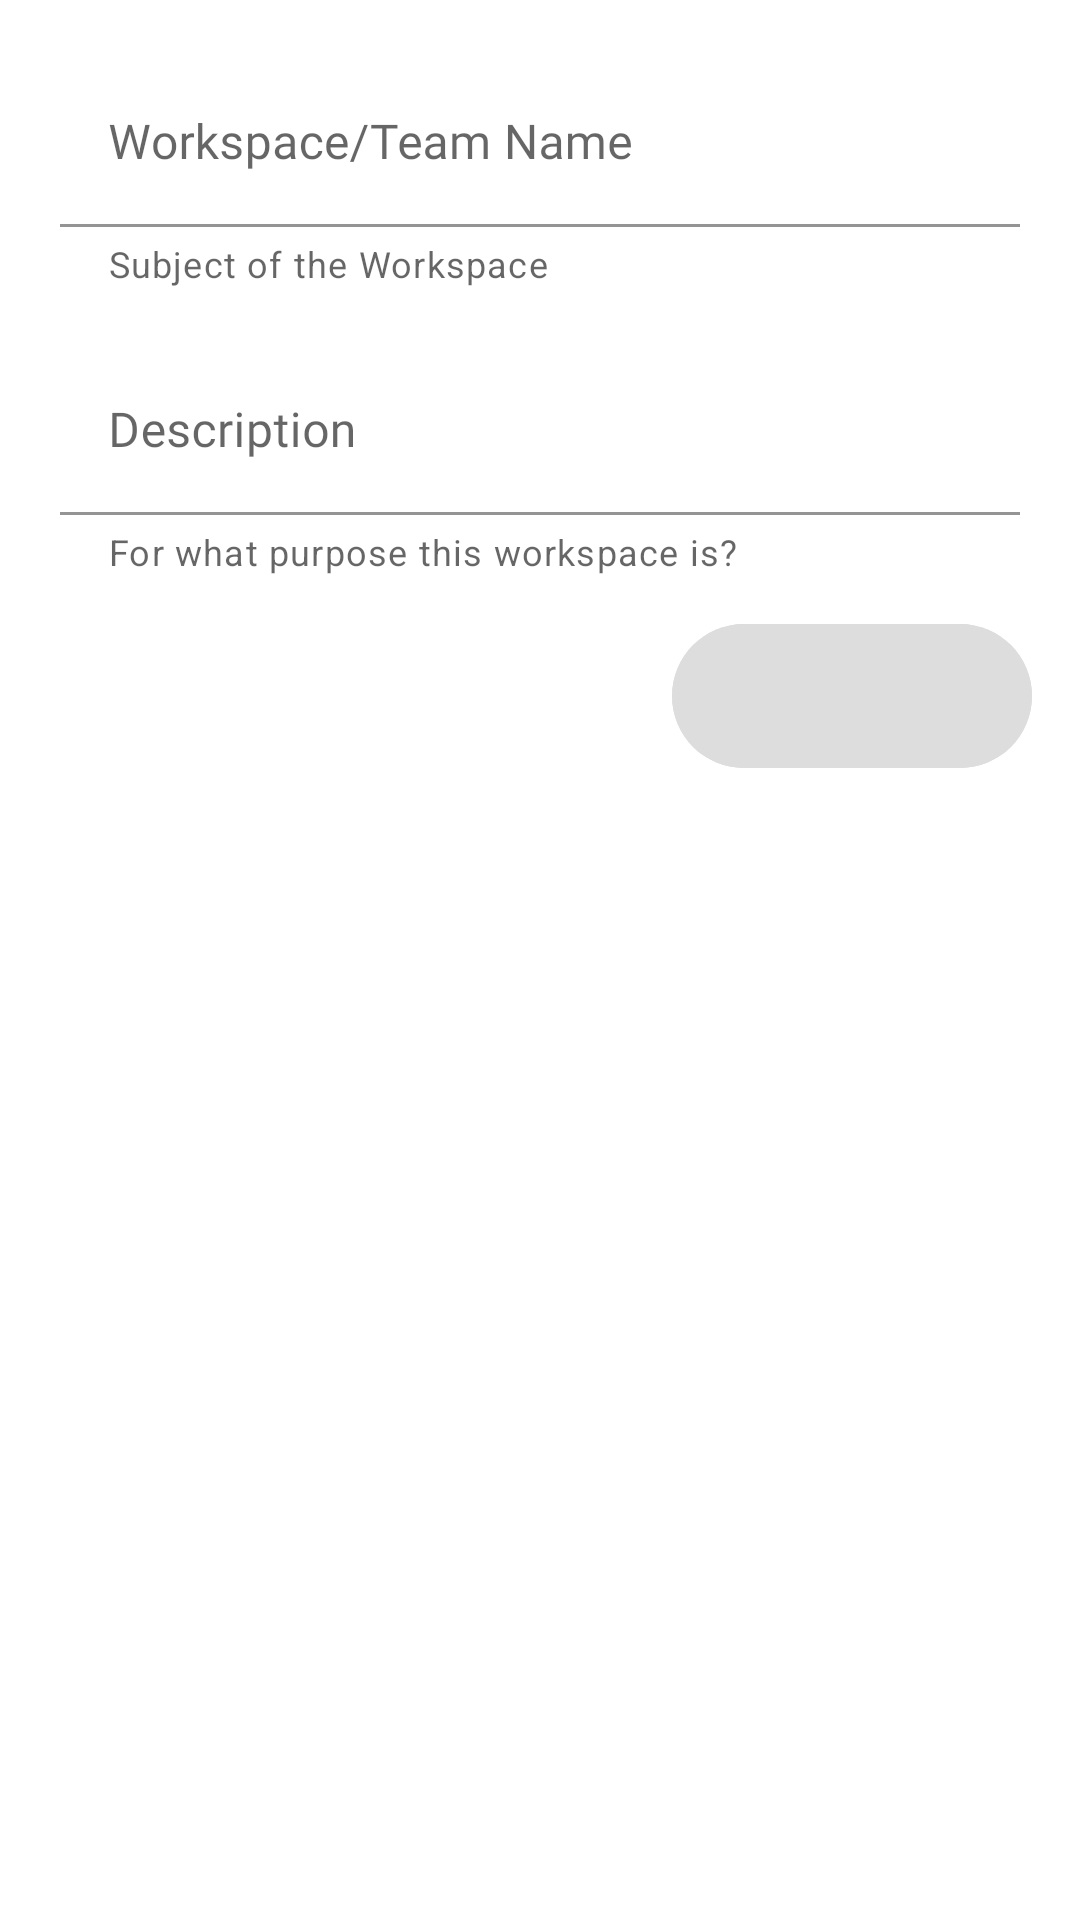

Layout XML and referenced resources for this Android screen:
<!-- AndroidManifest.xml: application theme Theme.Friends -->
<!-- res/layout/activity_create_workspace.xml -->
<?xml version="1.0" encoding="utf-8"?>
<androidx.constraintlayout.widget.ConstraintLayout xmlns:android="http://schemas.android.com/apk/res/android"
    xmlns:app="http://schemas.android.com/apk/res-auto"
    xmlns:tools="http://schemas.android.com/tools"
    android:layout_width="match_parent"
    android:layout_height="match_parent"
    tools:context=".activities.CreateWorkspaceActivity">

    <com.google.android.material.textfield.TextInputLayout
        android:id="@+id/textInputTitle"
        android:layout_width="match_parent"
        android:layout_height="wrap_content"
        android:layout_margin="20dp"
        android:fontFamily="@font/rubik_light"
        android:hint="@string/workspace_team_name"
        app:boxBackgroundColor="@color/white"
        app:boxStrokeErrorColor="@android:color/holo_red_light"
        app:errorIconTint="@android:color/holo_red_light"
        app:errorTextAppearance="@android:color/holo_red_light"
        app:errorTextColor="@android:color/holo_red_light"
        app:helperText="Subject of the Workspace"
        app:layout_constraintEnd_toEndOf="parent"
        app:layout_constraintStart_toStartOf="parent"
        app:layout_constraintTop_toTopOf="parent">

        <com.google.android.material.textfield.TextInputEditText
            android:layout_width="match_parent"
            android:layout_height="wrap_content"
            android:fontFamily="@font/rubik_light"
            android:inputType="textMultiLine"
            android:maxHeight="100dp"
            android:textColor="@color/black" />
    </com.google.android.material.textfield.TextInputLayout>

    <com.google.android.material.textfield.TextInputLayout
        android:id="@+id/textInputBody"
        android:layout_width="match_parent"
        android:layout_height="wrap_content"
        android:layout_margin="20dp"
        android:fontFamily="@font/rubik_light"
        android:hint="@string/description"
        app:boxBackgroundColor="@color/white"
        app:boxStrokeErrorColor="@android:color/holo_red_light"
        app:errorIconTint="@android:color/holo_red_light"
        app:errorTextAppearance="@android:color/holo_red_light"
        app:errorTextColor="@android:color/holo_red_light"
        app:helperText="For what purpose this workspace is?"
        app:layout_constraintEnd_toEndOf="parent"
        app:layout_constraintStart_toStartOf="parent"
        app:layout_constraintTop_toBottomOf="@id/textInputTitle">

        <com.google.android.material.textfield.TextInputEditText
            android:layout_width="match_parent"
            android:layout_height="wrap_content"
            android:fontFamily="@font/rubik_light"
            android:inputType="textMultiLine|textCapSentences"
            android:maxHeight="400dp"
            android:scrollbars="vertical"
            android:textColor="@color/black" />
    </com.google.android.material.textfield.TextInputLayout>

    <com.google.android.material.floatingactionbutton.ExtendedFloatingActionButton
        android:id="@+id/fab"
        android:layout_width="wrap_content"
        android:layout_height="wrap_content"
        android:layout_gravity="bottom|end"
        android:layout_margin="16dp"
        android:backgroundTint="@color/placeholder_bg"
        android:enabled="false"
        app:icon="@drawable/ic_done"
        app:iconTint="@color/white"
        app:layout_constraintEnd_toEndOf="parent"
        app:layout_constraintTop_toBottomOf="@+id/textInputBody" />

</androidx.constraintlayout.widget.ConstraintLayout>
<!-- resources referenced by this layout -->
<resources>
  <color name="black">#FF000000</color>
  <color name="placeholder_bg">#dddddd</color>
  <color name="white">#FFFFFFFF</color>
  <string name="description">Description</string>
  <string name="workspace_team_name">Workspace/Team Name</string>
  <style name="Theme.Friends" parent="Theme.MaterialComponents.DayNight.DarkActionBar">
          
          <item name="colorPrimary">@color/colorPrimary</item>
          <item name="colorPrimaryVariant">@color/colorPrimaryDark</item>
          <item name="colorOnPrimary">@color/white</item>
          
          <item name="colorSecondary">@color/colorAccent</item>
          <item name="colorSecondaryVariant">@color/colorAccent</item>
          <item name="colorOnSecondary">@color/black</item>
          
          <item name="android:statusBarColor" tools:targetApi="l">?attr/colorPrimaryVariant</item>
          
      </style>
  <color name="colorPrimary">#3F51B5</color>
  <color name="colorPrimaryDark">#071461</color>
  <color name="colorAccent">#03A9F4</color>
</resources>
